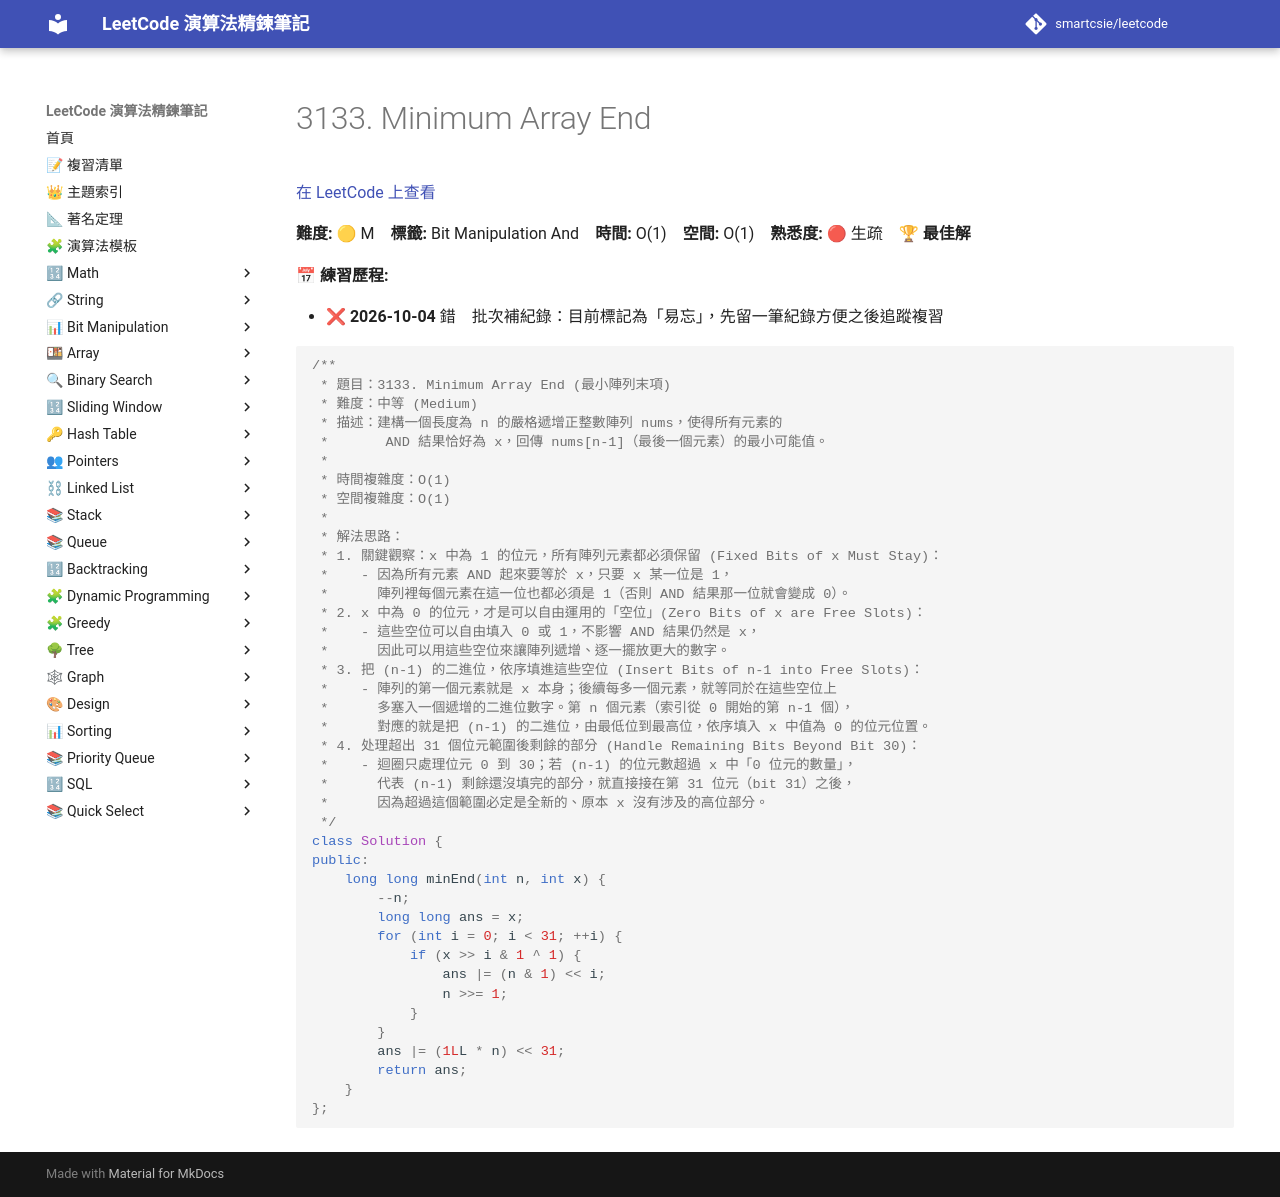

repository: smartcsie/leetcode · page: problems/3133/index.html · generator: mkdocs

# 3133. Minimum Array End

[在 LeetCode 上查看](https://leetcode.com/problems/minimum-array-end/)

**難度:** 🟡 M　**標籤:** Bit Manipulation And　**時間:** O(1)　**空間:** O(1)　**熟悉度:** 🔴 生疏　🏆 **最佳解**

**📅 練習歷程:**

- ❌ **2026-10-04** 錯　批次補紀錄：目前標記為「易忘」，先留一筆紀錄方便之後追蹤複習

```cpp
/**
 * 題目：3133. Minimum Array End (最小陣列末項)
 * 難度：中等 (Medium)
 * 描述：建構一個長度為 n 的嚴格遞增正整數陣列 nums，使得所有元素的
 *       AND 結果恰好為 x，回傳 nums[n-1]（最後一個元素）的最小可能值。
 *
 * 時間複雜度：O(1)
 * 空間複雜度：O(1)
 *
 * 解法思路：
 * 1. 關鍵觀察：x 中為 1 的位元，所有陣列元素都必須保留 (Fixed Bits of x Must Stay)：
 *    - 因為所有元素 AND 起來要等於 x，只要 x 某一位是 1，
 *      陣列裡每個元素在這一位也都必須是 1（否則 AND 結果那一位就會變成 0）。
 * 2. x 中為 0 的位元，才是可以自由運用的「空位」(Zero Bits of x are Free Slots)：
 *    - 這些空位可以自由填入 0 或 1，不影響 AND 結果仍然是 x，
 *      因此可以用這些空位來讓陣列遞增、逐一擺放更大的數字。
 * 3. 把 (n-1) 的二進位，依序填進這些空位 (Insert Bits of n-1 into Free Slots)：
 *    - 陣列的第一個元素就是 x 本身；後續每多一個元素，就等同於在這些空位上
 *      多塞入一個遞增的二進位數字。第 n 個元素（索引從 0 開始的第 n-1 個），
 *      對應的就是把 (n-1) 的二進位，由最低位到最高位，依序填入 x 中值為 0 的位元位置。
 * 4. 处理超出 31 個位元範圍後剩餘的部分 (Handle Remaining Bits Beyond Bit 30)：
 *    - 迴圈只處理位元 0 到 30；若 (n-1) 的位元數超過 x 中「0 位元的數量」，
 *      代表 (n-1) 剩餘還沒填完的部分，就直接接在第 31 位元（bit 31）之後，
 *      因為超過這個範圍必定是全新的、原本 x 沒有涉及的高位部分。
 */
class Solution {
public:
    long long minEnd(int n, int x) {
        --n;
        long long ans = x;
        for (int i = 0; i < 31; ++i) {
            if (x >> i & 1 ^ 1) {
                ans |= (n & 1) << i;
                n >>= 1;
            }
        }
        ans |= (1LL * n) << 31;
        return ans;
    }
};
```
